The GitHub repository Violet-alt-web/poppy-vision contains a labelled image folder "dataset_v1" with 2 categories: non poppy, poppy. Examples follow, each with its label.

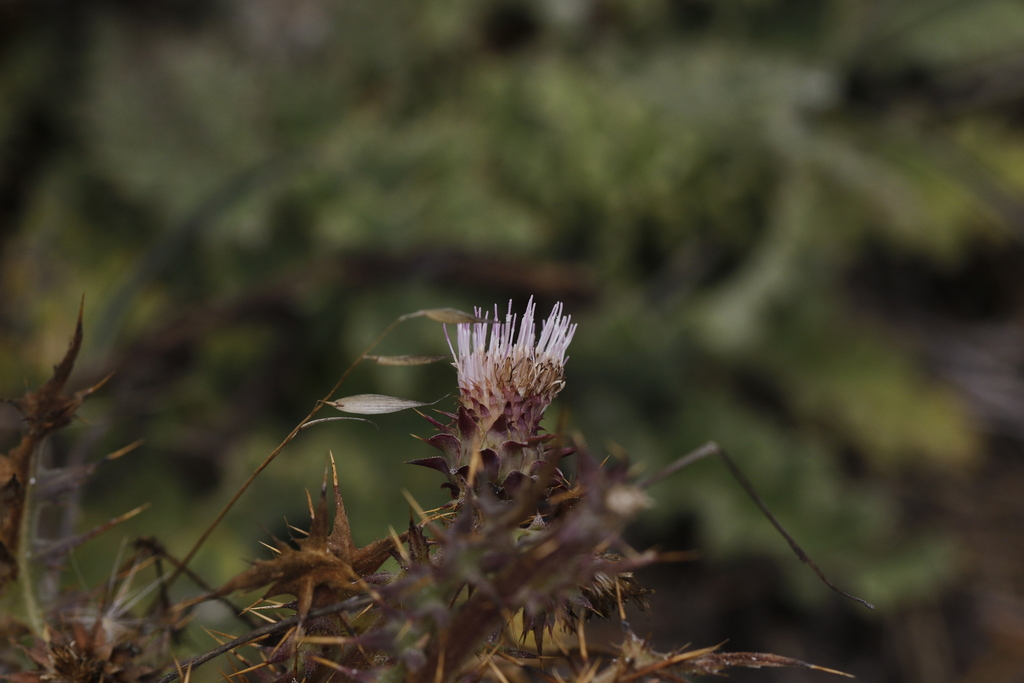
Label: non poppy

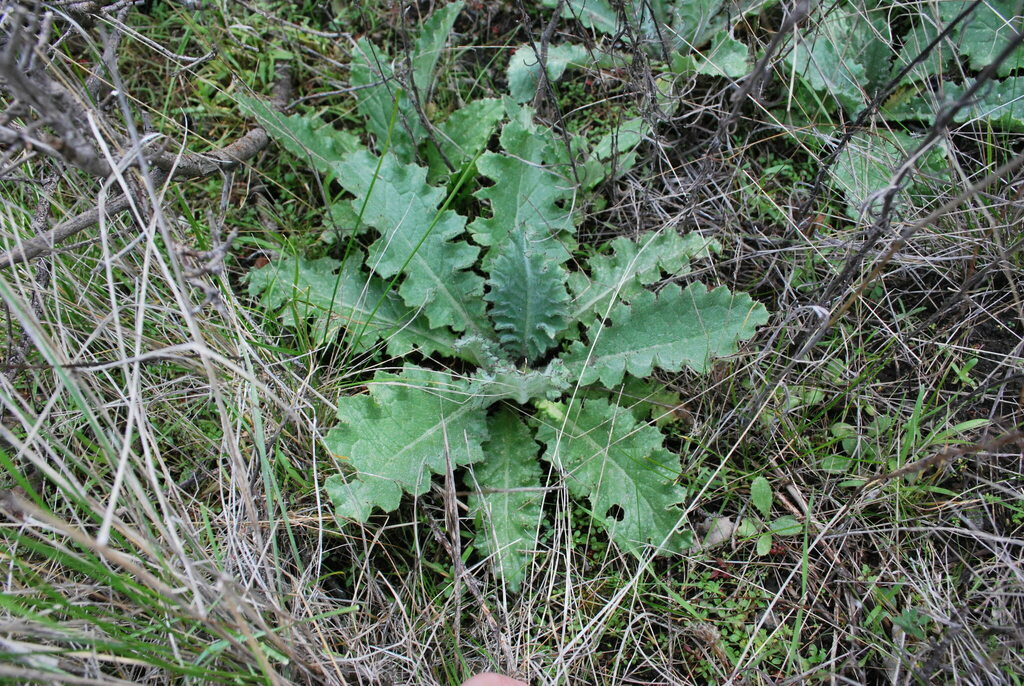
Label: non poppy

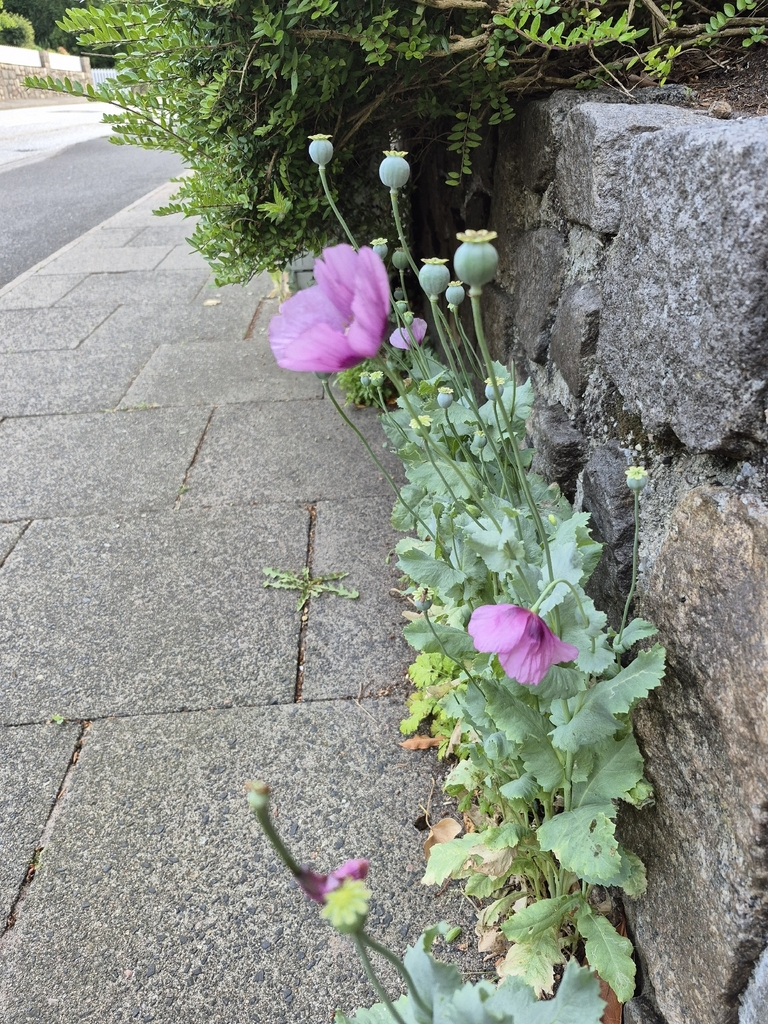
Label: poppy

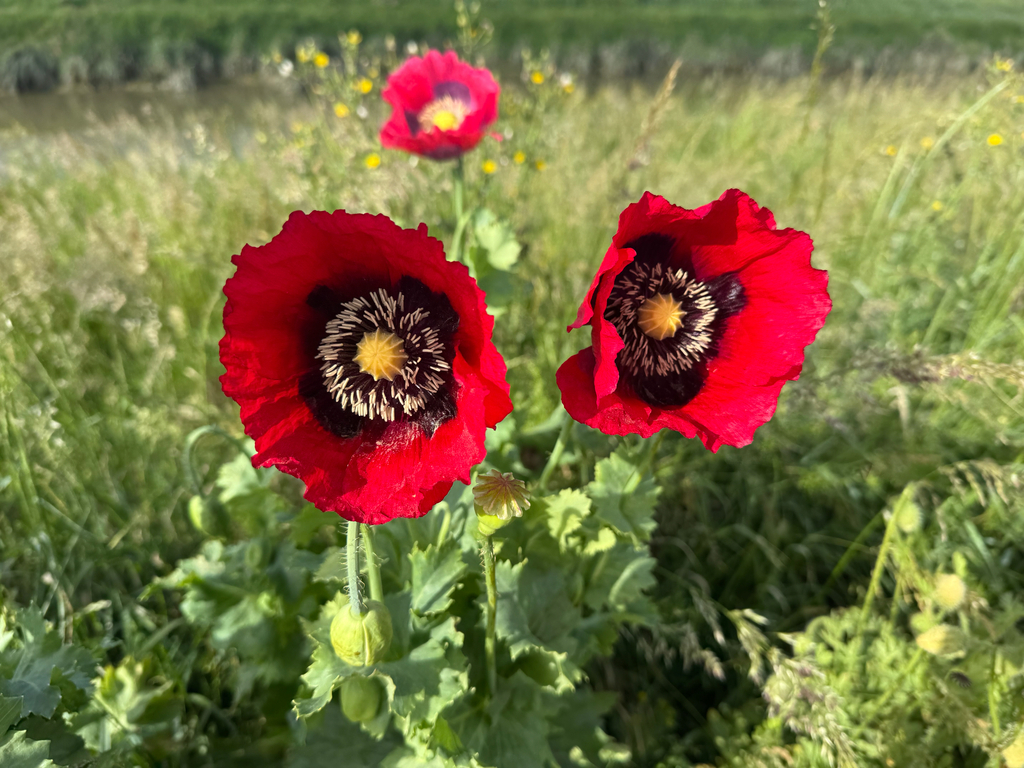
Label: poppy

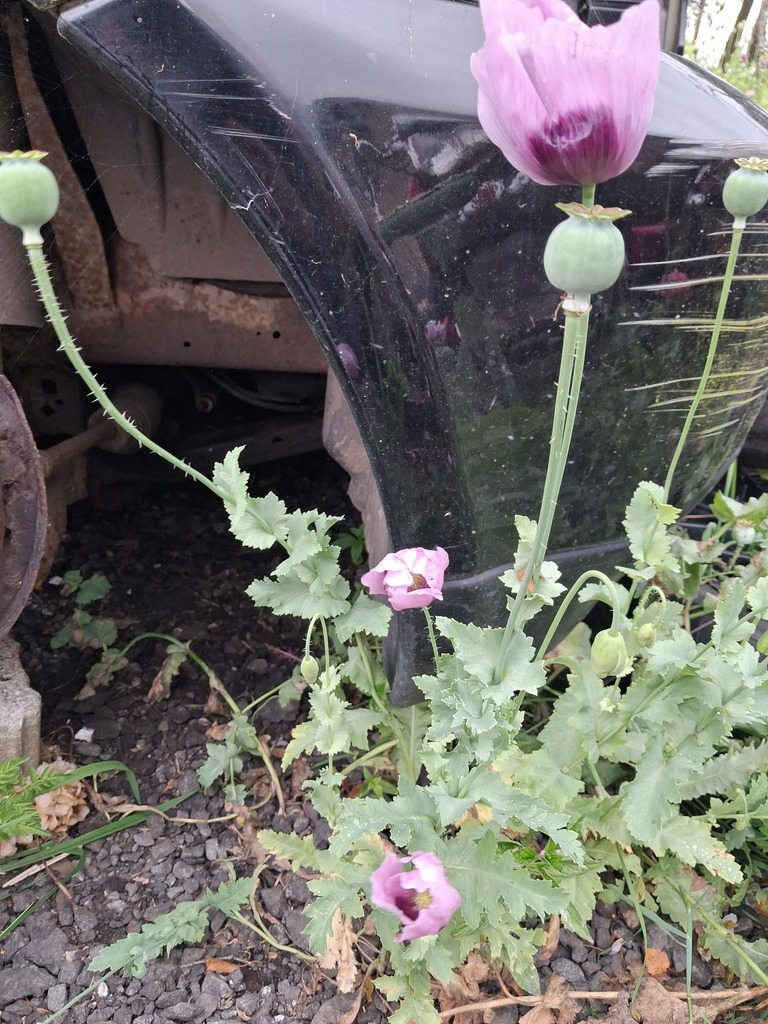
Label: poppy

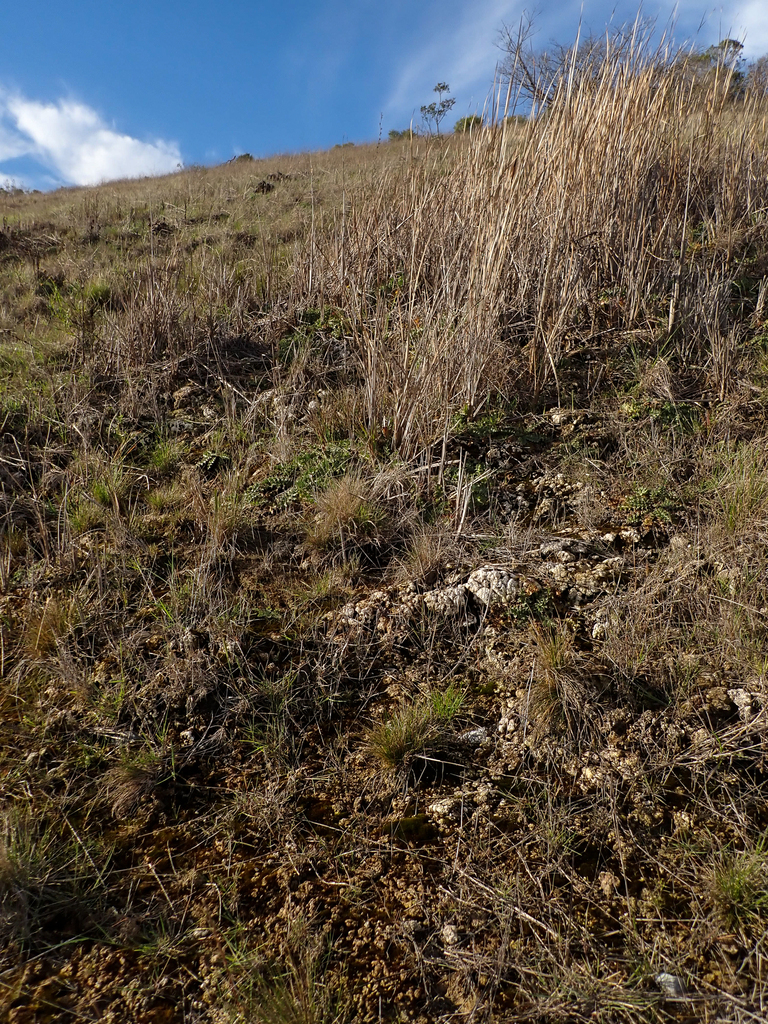
Label: non poppy
